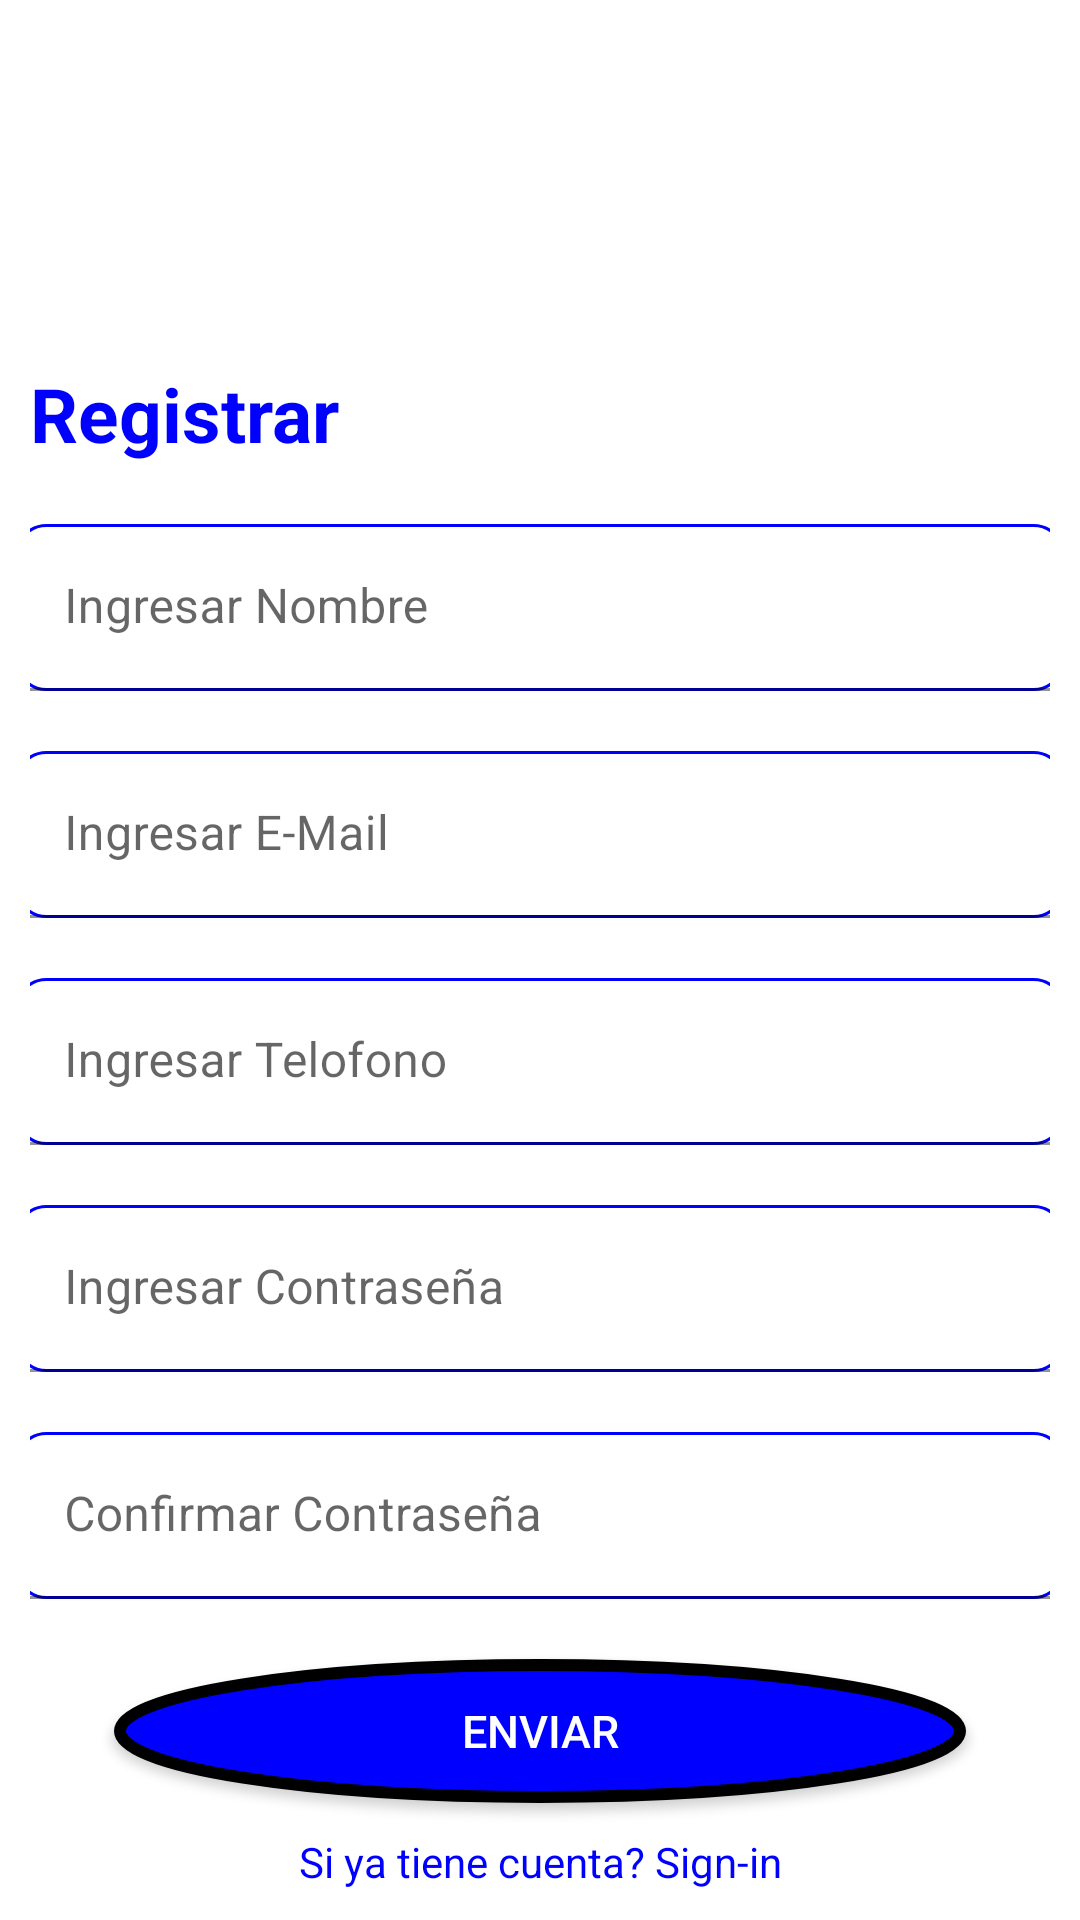

Android layout source for this screen:
<!-- AndroidManifest.xml: application theme Theme.DAGBOOK -->
<!-- res/layout/activity_register.xml -->
<?xml version="1.0" encoding="utf-8"?>
<RelativeLayout xmlns:android="http://schemas.android.com/apk/res/android"
    xmlns:app="http://schemas.android.com/apk/res-auto"
    xmlns:tools="http://schemas.android.com/tools"
    android:layout_width="match_parent"
    android:layout_height="match_parent"
    tools:context=".activity.RegisterActivity"
    android:background="@drawable/background_page">

    <ScrollView
        android:layout_width="match_parent"
        android:layout_height="wrap_content"
        android:layout_alignParentBottom="true"
        android:background="@drawable/shape_target"
        android:padding="10dp">

        <RelativeLayout
            android:layout_width="match_parent"
            android:layout_height="wrap_content">

            <TextView
                android:id="@+id/tv_reg"
                android:layout_width="350dp"
                android:layout_height="wrap_content"
                android:layout_marginTop="10dp"
                android:layout_centerHorizontal="true"
                android:gravity="left"
                android:text="Registrar"
                android:textColor="#0000FF"
                android:textSize="25sp"
                android:textStyle="bold" />

            <com.google.android.material.textfield.TextInputLayout
                android:id="@+id/tv_name"
                style="@style/Widget.MaterialComponents.TextInputLayout.FilledBox"
                android:layout_width="match_parent"
                android:layout_height="wrap_content"
                android:layout_below="@id/tv_reg"
                android:layout_marginTop="10dp">

                <com.google.android.material.textfield.TextInputEditText
                    android:id="@+id/name"
                    android:layout_width="350dp"
                    android:layout_height="wrap_content"
                    android:layout_marginTop="10dp"
                    android:background="@drawable/border"
                    android:hint="Ingresar Nombre"
                    android:textColor="@color/black"
                    android:autoSizeMaxTextSize="100sp"
                    android:autoSizeMinTextSize="12sp"
                    android:autoSizeStepGranularity="2sp"
                    android:autoSizeTextType="uniform"
                    android:layout_gravity="center">

                </com.google.android.material.textfield.TextInputEditText>
            </com.google.android.material.textfield.TextInputLayout>


            <com.google.android.material.textfield.TextInputLayout
                android:id="@+id/tv_mail"
                style="@style/Widget.MaterialComponents.TextInputLayout.FilledBox"
                android:layout_width="match_parent"
                android:layout_height="wrap_content"
                android:layout_below="@id/tv_name"
                android:layout_marginTop="10dp">

                <com.google.android.material.textfield.TextInputEditText
                    android:id="@+id/mail"
                    android:layout_width="350dp"
                    android:layout_height="wrap_content"
                    android:layout_marginTop="10dp"
                    android:background="@drawable/border"
                    android:hint="Ingresar E-Mail"
                    android:textColor="@color/black"
                    android:autoSizeMaxTextSize="100sp"
                    android:autoSizeMinTextSize="12sp"
                    android:autoSizeStepGranularity="2sp"
                    android:autoSizeTextType="uniform"
                    android:layout_gravity="center">

                </com.google.android.material.textfield.TextInputEditText>
            </com.google.android.material.textfield.TextInputLayout>


            <com.google.android.material.textfield.TextInputLayout
                android:id="@+id/tv_phone"
                style="@style/Widget.MaterialComponents.TextInputLayout.FilledBox"
                android:layout_width="match_parent"
                android:layout_height="wrap_content"
                android:layout_below="@id/tv_mail"
                android:layout_marginTop="10dp">

                <com.google.android.material.textfield.TextInputEditText
                    android:id="@+id/phone"
                    android:layout_width="350dp"
                    android:layout_height="wrap_content"
                    android:layout_marginTop="10dp"
                    android:background="@drawable/border"
                    android:hint="Ingresar Telofono"
                    android:textColor="@color/black"
                    android:autoSizeMaxTextSize="100sp"
                    android:autoSizeMinTextSize="12sp"
                    android:autoSizeStepGranularity="2sp"
                    android:autoSizeTextType="uniform"
                    android:layout_gravity="center"></com.google.android.material.textfield.TextInputEditText>
            </com.google.android.material.textfield.TextInputLayout>


            <com.google.android.material.textfield.TextInputLayout
                android:id="@+id/tv_pass"
                style="@style/Widget.MaterialComponents.TextInputLayout.FilledBox"
                android:layout_width="match_parent"
                android:layout_height="wrap_content"
                android:layout_below="@id/tv_phone"
                android:layout_marginTop="10dp">

                <com.google.android.material.textfield.TextInputEditText
                    android:id="@+id/password"
                    android:layout_width="350dp"
                    android:layout_height="wrap_content"
                    android:layout_marginTop="10dp"
                    android:background="@drawable/border"
                    android:hint="Ingresar Contraseña"
                    android:inputType="numberPassword"
                    android:textColor="@color/black"
                    android:autoSizeMaxTextSize="100sp"
                    android:autoSizeMinTextSize="12sp"
                    android:autoSizeStepGranularity="2sp"
                    android:autoSizeTextType="uniform"
                    android:layout_gravity="center"></com.google.android.material.textfield.TextInputEditText>
            </com.google.android.material.textfield.TextInputLayout>


            <com.google.android.material.textfield.TextInputLayout
                android:id="@+id/tv_con_pass"
                style="@style/Widget.MaterialComponents.TextInputLayout.FilledBox"
                android:layout_width="match_parent"
                android:layout_height="wrap_content"
                android:layout_below="@id/tv_pass"
                android:layout_marginTop="10dp">

                <com.google.android.material.textfield.TextInputEditText
                    android:id="@+id/con_pass"
                    android:layout_width="350dp"
                    android:layout_height="wrap_content"
                    android:layout_marginTop="10dp"
                    android:background="@drawable/border"
                    android:hint="Confirmar Contraseña"
                    android:inputType="numberPassword"
                    android:textColor="@color/black"
                    android:autoSizeMaxTextSize="100sp"
                    android:autoSizeMinTextSize="12sp"
                    android:autoSizeStepGranularity="2sp"
                    android:autoSizeTextType="uniform"
                    android:layout_gravity="center">
                </com.google.android.material.textfield.TextInputEditText>
            </com.google.android.material.textfield.TextInputLayout>


            <LinearLayout
                android:layout_width="match_parent"
                android:layout_height="wrap_content"
                android:layout_below="@id/tv_con_pass"
                android:orientation="vertical">

                <Button
                    android:id="@+id/reg_btn"
                    android:layout_width="284dp"
                    android:layout_height="wrap_content"
                    android:layout_marginTop="20dp"
                    android:background="@drawable/shape_btn"
                    android:text="Enviar"
                    android:textColor="@color/white"
                    android:textSize="15dp"
                    android:layout_gravity="center"/>


                <TextView
                    android:id="@+id/sign_tv"
                    android:layout_width="match_parent"
                    android:layout_height="wrap_content"
                    android:layout_marginTop="10dp"
                    android:gravity="center"
                    android:text="Si ya tiene cuenta? Sign-in"
                    android:textColor="#0000FF"
                    android:autoSizeMaxTextSize="100sp"
                    android:autoSizeMinTextSize="12sp"
                    android:autoSizeStepGranularity="2sp"
                    android:autoSizeTextType="uniform"
                    android:layout_gravity="center"/>

            </LinearLayout>


        </RelativeLayout>

    </ScrollView>
</RelativeLayout>
<!-- resources referenced by this layout -->
<resources>
  <color name="black">#FF000000</color>
  <color name="white">#FFFFFFFF</color>
  <!-- drawable border (drawable) -->
  <?xml version="1.0" encoding="utf-8"?>
  <shape xmlns:android="http://schemas.android.com/apk/res/android"
      android:shape="rectangle">
  <solid
      android:color="#00000000"/>
      <corners
          android:radius="10dp"/>
          <stroke
              android:width="1dp"
              android:color="#0000FF"/>
  
  </shape>
  <!-- drawable shape_btn (drawable) -->
  <?xml version="1.0" encoding="utf-8"?>
  <shape xmlns:android="http://schemas.android.com/apk/res/android"
      android:shape="oval">
      <solid
          android:color="#0000FF"/>
      <stroke
          android:color="@color/black"
          android:width="4dp"/>
  
  </shape>
  <style name="Theme.DAGBOOK" parent="Theme.MaterialComponents.DayNight.NoActionBar">
          
          <item name="colorPrimary">@color/purple_500</item>
          <item name="colorPrimaryVariant">@color/purple_700</item>
          <item name="colorOnPrimary">@color/white</item>
          
          <item name="colorSecondary">@color/teal_200</item>
          <item name="colorSecondaryVariant">@color/teal_700</item>
          <item name="colorOnSecondary">@color/black</item>
          
          <item name="android:statusBarColor">?attr/colorPrimaryVariant</item>
          
      </style>ar
  <color name="purple_500">#FF6200EE</color>
  <color name="purple_700">#FF3700B3</color>
  <color name="teal_200">#FF03DAC5</color>
  <color name="teal_700">#FF018786</color>
</resources>
